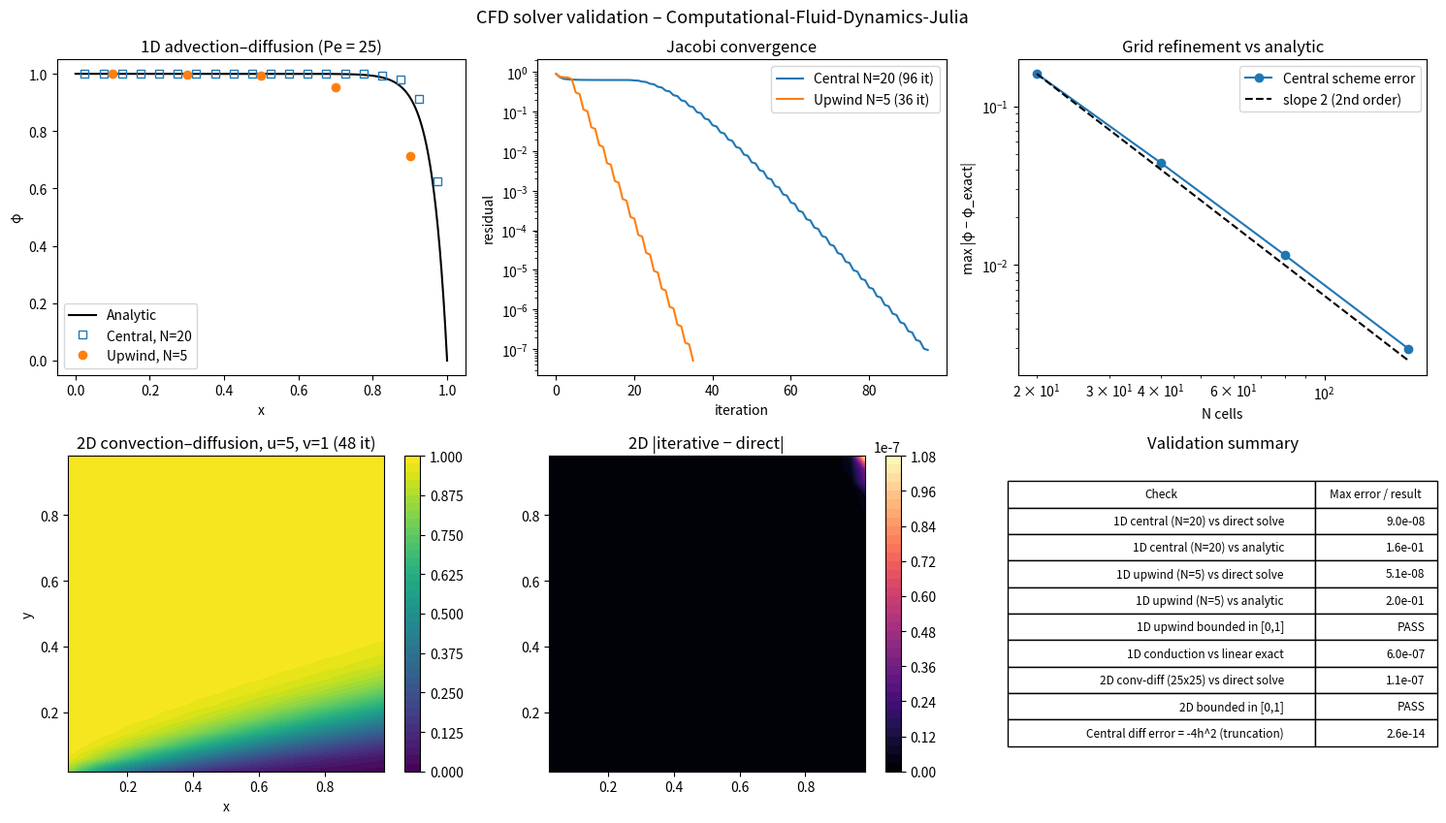

Reproduce this figure in Python.
# reference_check.py - independent NumPy implementation of the same discrete equations as the Julia solvers.
# Runs every validation check and produces validation_results.png.   Usage: python reference_check.py
import numpy as np, matplotlib; matplotlib.use("Agg"); import matplotlib.pyplot as plt
res={}
def jac1d(N,u,L,rho,g,scheme,eps=1e-7):
    h=L/N; x=np.linspace(h/2,L-h/2,N); F=rho*u; D=g/h
    if scheme=="central": aE,aW,a0,aL=D-F/2,D+F/2,2*D+F,2*D-F
    else: aE,aW,a0,aL=D,D+F,2*D+F,2*D
    phi=np.zeros(N); r=1; it=0; hist=[]
    while r>eps:
        n=phi.copy()
        n[1:-1]=(aE*phi[2:]+aW*phi[:-2])/(aE+aW)
        n[0]=(aE*phi[1]+a0*1.0)/(aE+a0)
        n[-1]=(aW*phi[-2]+aL*0.0)/(aW+aL)
        r=np.abs(n-phi).sum(); phi=n; it+=1; hist.append(r)
    A=np.zeros((N,N)); b=np.zeros(N)
    for i in range(N):
        if i==0: A[i,i]=aE+a0; A[i,1]=-aE; b[i]=a0
        elif i==N-1: A[i,i]=aW+aL; A[i,i-1]=-aW
        else: A[i,i]=aE+aW; A[i,i+1]=-aE; A[i,i-1]=-aW
    ref=np.linalg.solve(A,b)
    Pe=F*L/g; xf=np.linspace(0,L,400); ex=1-(np.exp(Pe*xf)-1)/(np.exp(Pe)-1)
    exn=1-(np.exp(Pe*x)-1)/(np.exp(Pe)-1)
    return x,phi,ref,xf,ex,exn,it,hist,F/D
xc,pc,rc,xf,ex,exc,itc,hc,pec=jac1d(20,2.5,1,1,0.1,"central")
xu,pu,ru,_,_,exu,itu,hu,peu=jac1d(5,2.5,1,1,0.1,"upwind")
res["1D central (N=20) vs direct solve"]=np.abs(pc-rc).max()
res["1D central (N=20) vs analytic"]=np.abs(pc-exc).max()
res["1D upwind (N=5) vs direct solve"]=np.abs(pu-ru).max()
res["1D upwind (N=5) vs analytic"]=np.abs(pu-exu).max()
res["1D upwind bounded in [0,1]"]=bool(((pu>=0)&(pu<=1)).all())
ref_err={}
for Nn in [20,40,80,160]:
    o=jac1d(Nn,2.5,1,1,0.1,'central',eps=1e-10); ref_err[Nn]=np.abs(o[2]-o[5]).max()
print('refinement',ref_err)
# conduction
N=20;x=np.linspace(0,1,N);T=np.zeros(N);T[-1]=1;r=1;itk=0
while r>1e-7:
    n=T.copy(); n[1:-1]=0.5*(T[2:]+T[:-2]); r=np.abs(n-T).sum(); T=n; itk+=1
res["1D conduction vs linear exact"]=np.abs(T-x).max()
# 2D (same coefficients as TwoDim_Conv_Diff.jl)
N=25;L=1;h=L/N;g=1e-4;F=5.0;Fy=1.0;D=g/h;pL,pR,pT,pB=1,0,1,0
phi=np.zeros((N,N));err=1;it2=0
def coeffs(i,j):
    aW=D+F if j>0 else 0; aE=D if j<N-1 else 0; aN=D if i>0 else 0; aS=D+Fy if i<N-1 else 0
    Su=0;aP=aW+aE+aN+aS
    if j==0: Su+=(2*D+F)*pL; aP+=2*D+F
    if j==N-1: Su+=2*D*pR; aP+=2*D
    if i==0: Su+=2*D*pT; aP+=2*D
    if i==N-1: Su+=(2*D+Fy)*pB; aP+=2*D+Fy
    return aW,aE,aN,aS,Su,aP
C=[[coeffs(i,j) for j in range(N)] for i in range(N)]
while err>1e-6:
    n=np.empty_like(phi)
    for i in range(N):
        for j in range(N):
            aW,aE,aN,aS,Su,aP=C[i][j]
            s=Su
            if j>0:s+=aW*phi[i,j-1]
            if j<N-1:s+=aE*phi[i,j+1]
            if i>0:s+=aN*phi[i-1,j]
            if i<N-1:s+=aS*phi[i+1,j]
            n[i,j]=s/aP
    err=np.abs(n-phi).sum(); phi=n; it2+=1
A=np.zeros((N*N,N*N));b=np.zeros(N*N);idx=lambda i,j:i*N+j
for i in range(N):
    for j in range(N):
        aW,aE,aN,aS,Su,aP=C[i][j];k=idx(i,j);A[k,k]=aP;b[k]=Su
        if j>0:A[k,idx(i,j-1)]=-aW
        if j<N-1:A[k,idx(i,j+1)]=-aE
        if i>0:A[k,idx(i-1,j)]=-aN
        if i<N-1:A[k,idx(i+1,j)]=-aS
ref2=np.linalg.solve(A,b).reshape(N,N)
res["2D conv-diff (25x25) vs direct solve"]=np.abs(phi-ref2).max()
res["2D bounded in [0,1]"]=bool(((phi>-1e-6)&(phi<1+1e-6)).all())
# FD demo
f=lambda x:-4*x**3+7*x**2-3*x+9; x0,hh=1.5,0.1; ex_d=-12*x0**2+14*x0-3
fd=(f(x0+hh)-f(x0))/hh; bd=(f(x0)-f(x0-hh))/hh; cd=(f(x0+hh)-f(x0-hh))/(2*hh)
res["Central diff error = -4h^2 (truncation)"]=abs((cd-ex_d)-(-4*hh**2))
for k,v in res.items(): print(f"{k:42s} {v}")
print("iters",itc,itu,itk,it2,"cellPe",pec,peu, "fd/bd/cd/exact",fd,bd,cd,ex_d)
# figure
fig,ax=plt.subplots(2,3,figsize=(15,8.5))
a=ax[0,0];a.plot(xf,ex,'k-',label='Analytic');a.plot(xc,pc,'s',mfc='none',label='Central, N=20');a.plot(xu,pu,'o',label='Upwind, N=5');a.set_title('1D advection–diffusion (Pe = 25)');a.set_xlabel('x');a.set_ylabel('φ');a.legend()
a=ax[0,1];a.semilogy(hc,label=f'Central N=20 ({itc} it)');a.semilogy(hu,label=f'Upwind N=5 ({itu} it)');a.set_title('Jacobi convergence');a.set_xlabel('iteration');a.set_ylabel('residual');a.legend()
a=ax[0,2];Ns=np.array(list(ref_err));Es=np.array(list(ref_err.values()));a.loglog(Ns,Es,'o-',label='Central scheme error');a.loglog(Ns,Es[0]*(Ns[0]/Ns)**2,'k--',label='slope 2 (2nd order)');a.set_title('Grid refinement vs analytic');a.set_xlabel('N cells');a.set_ylabel('max |φ − φ_exact|');a.legend()
a=ax[1,0];yc=L-np.linspace(h/2,L-h/2,N);xx=np.linspace(h/2,L-h/2,N);cs=a.contourf(xx,yc,np.clip(phi,0,1),levels=np.linspace(0,1,41),cmap='viridis');fig.colorbar(cs,ax=a);a.set_title(f'2D convection–diffusion, u=5, v=1 ({it2} it)');a.set_xlabel('x');a.set_ylabel('y');a.set_aspect('equal')
a=ax[1,1];cs=a.contourf(xx,yc,np.abs(phi-ref2),levels=40,cmap='magma');fig.colorbar(cs,ax=a);a.set_title('2D |iterative − direct|');a.set_aspect('equal')
a=ax[1,2];a.axis('off')
rows=[(k,(f"{v:.1e}" if isinstance(v,float) else ("PASS" if v else "FAIL"))) for k,v in res.items()]
t=a.table(cellText=rows,colLabels=['Check','Max error / result'],loc='center',colWidths=[0.75,0.3]);t.auto_set_font_size(False);t.set_fontsize(8.5);t.scale(1,1.5);a.set_title('Validation summary')
fig.suptitle('CFD solver validation – Computational-Fluid-Dynamics-Julia',fontsize=13);fig.tight_layout()
fig.savefig('validation_results.png',dpi=130)
